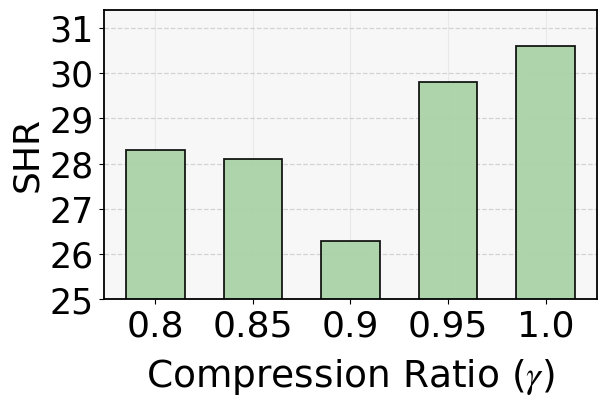

Write Python code to recreate this figure.
import os
import matplotlib.pyplot as plt
import numpy as np
from matplotlib import font_manager
from matplotlib.ticker import MultipleLocator

plt.rcParams["font.family"] = "Times New Roman"
plt.rcParams['mathtext.fontset'] = 'stix'

ratios = ["0.8", "0.85", "0.9", "0.95", "1.0"]
shr_values = [0.283, 0.281, 0.263, 0.298, 0.306]
shr_pct = [v * 100 for v in shr_values]
bar_color = "#A6D1A3" 

def _font(size: int) -> font_manager.FontProperties:
    return font_manager.FontProperties(family="Times New Roman", size=size)

def main():
    fig, ax = plt.subplots(figsize=(5.9, 3.9))
    fig.patch.set_facecolor((1, 1, 1))
    ax.set_facecolor((247/255, 247/255, 247/255))
    x = np.arange(len(ratios))
    bar_width = 0.60

    bars = ax.bar(x, shr_pct, width=bar_width, color=bar_color, 
                  edgecolor="black", linewidth=1.3, alpha=0.9)


    ax.set_xlabel(r'Compression Ratio ($\gamma$)', fontproperties=_font(27), labelpad=10)
    ax.set_ylabel(r'SHR', fontproperties=_font(26))
    ax.set_xticks(x)
    ax.set_xticklabels(ratios, fontproperties=_font(26))
    ax.tick_params(axis='y', labelsize=25)
    ax.yaxis.set_major_locator(MultipleLocator(base=1))

    ax.set_ylim(25, 31.4) 

    for spine in ax.spines.values():
        spine.set_visible(True)
        spine.set_color('black')
        spine.set_linewidth(1.3)

    ax.set_axisbelow(True)
    ax.grid(True, axis='y', linestyle='--', alpha=0.5, linewidth=0.9, zorder=0)
    ax.grid(True, axis='x', linestyle='-', alpha=0.2, linewidth=0.8, zorder=0) 

    fig.tight_layout(pad=0.1)
    
    out_dir = "bench_plots"
    os.makedirs(out_dir, exist_ok=True)

    fig.savefig(os.path.join(out_dir, "gamma_ablation_shr_bar.png"), dpi=300, bbox_inches='tight')
    fig.savefig(os.path.join(out_dir, "gamma_ablation_shr_bar.pdf"), dpi=300, bbox_inches='tight')
    plt.close(fig)

if __name__ == "__main__":
    main()
